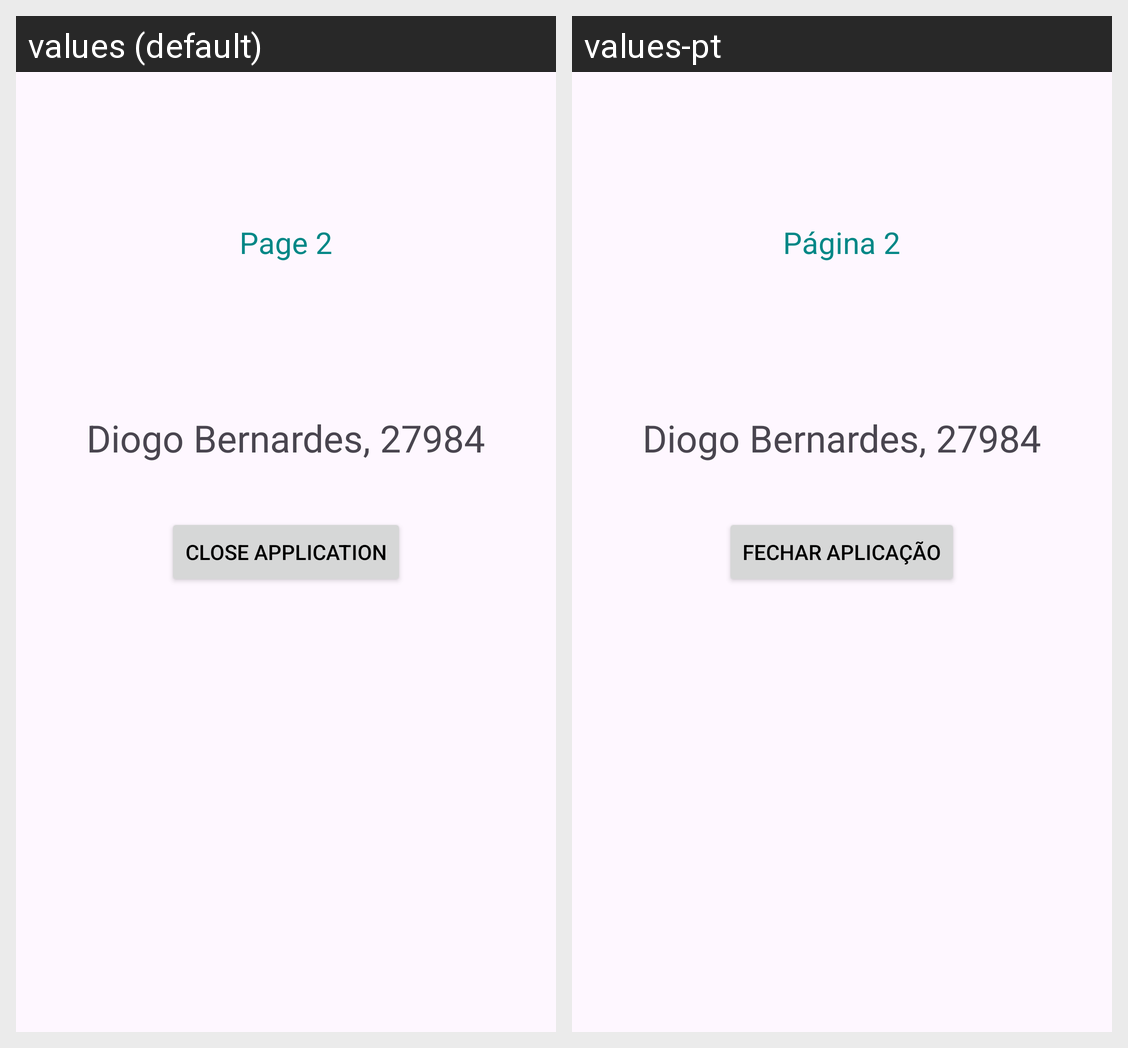

This grid shows one Android layout under two languages. Give, for every string resource on the screen, its name, the default text and each shown locale's text.
Android screen res/layout/activity_at2.xml rendered under 2 locales, left to right: values (default), values-pt. Device: Nexus 5 (rendered at 1080×1920; each locale shown at half size, 540×960, under a caption strip naming it); theme Theme.LAB127984.
Strings drawn on this screen, with the default value and each locale's value (text and hints the layout hard-codes, and strings that could not be matched under every locale, appear in the picture but are not listed):

pageNumber2
  values: Page 2
  values-pt: Página 2

close
  values: Close Application
  values-pt: Fechar Aplicação

identification
  values: Diogo Bernardes, 27984
  values-pt: Diogo Bernardes, 27984
